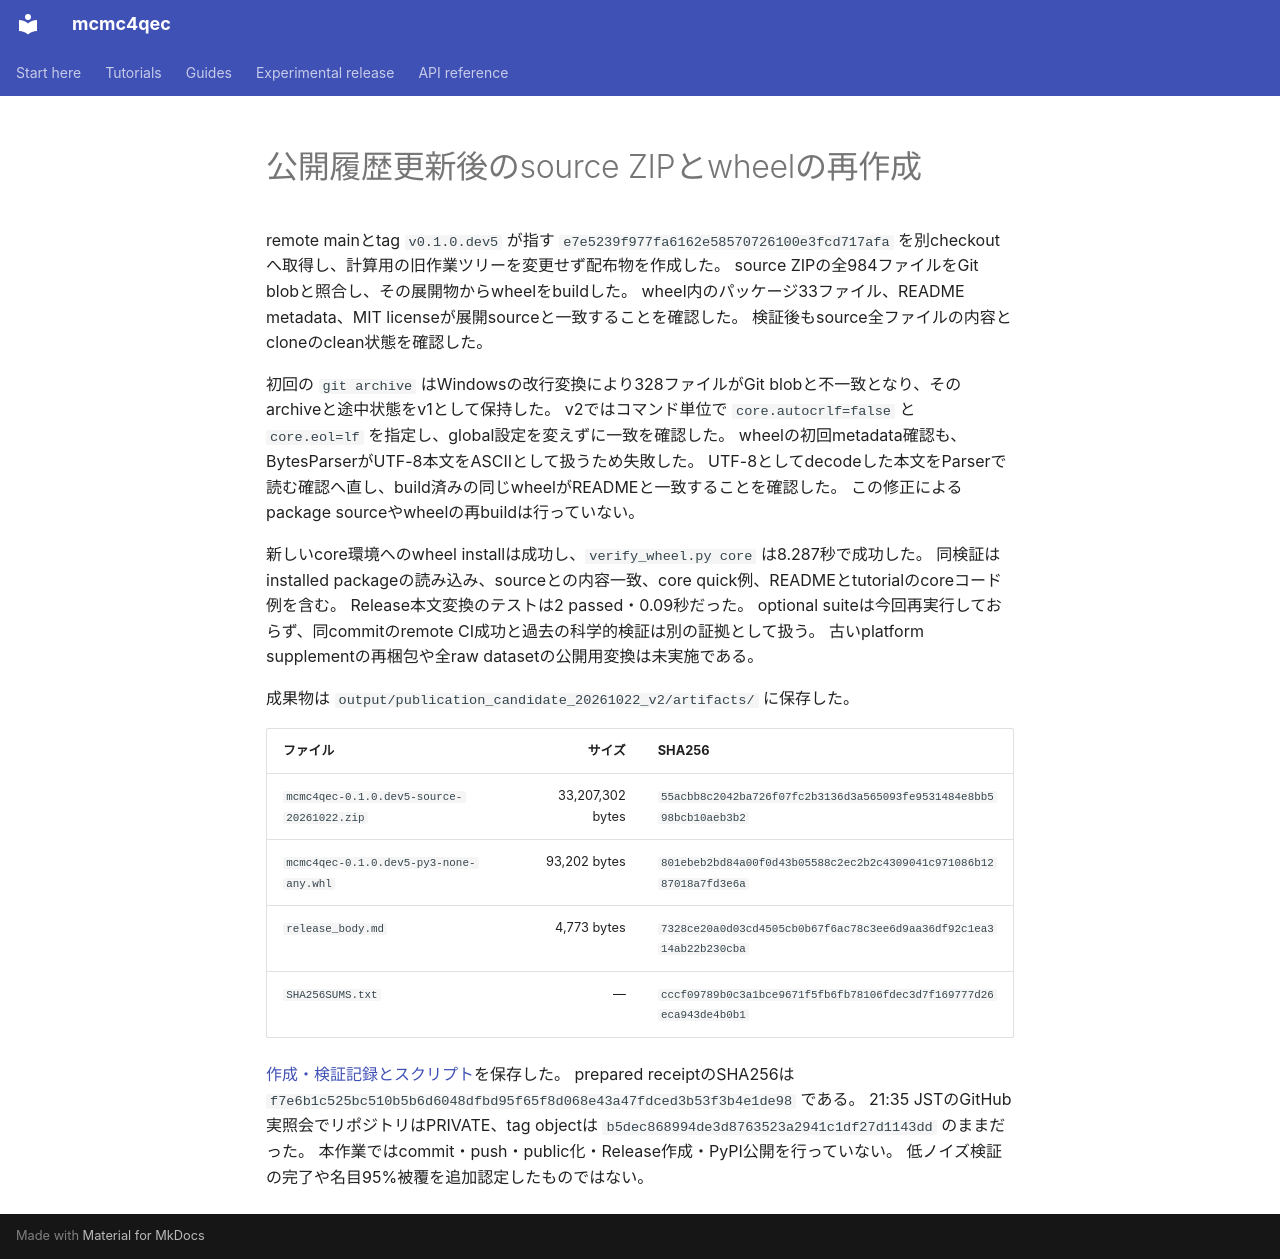

repository: junichiharuna/mcmc4qec · page: wp/publication_artifacts_rebuilt_2026-10-22_ja/index.html · generator: mkdocs

# 公開履歴更新後のsource ZIPとwheelの再作成

remote mainとtag `v0.1.0.dev5` が指す `e7e5239f977fa6162e58570726100e3fcd717afa` を別checkoutへ取得し、計算用の旧作業ツリーを変更せず配布物を作成した。
source ZIPの全984ファイルをGit blobと照合し、その展開物からwheelをbuildした。
wheel内のパッケージ33ファイル、README metadata、MIT licenseが展開sourceと一致することを確認した。
検証後もsource全ファイルの内容とcloneのclean状態を確認した。

初回の `git archive` はWindowsの改行変換により328ファイルがGit blobと不一致となり、そのarchiveと途中状態をv1として保持した。
v2ではコマンド単位で `core.autocrlf=false` と `core.eol=lf` を指定し、global設定を変えずに一致を確認した。
wheelの初回metadata確認も、BytesParserがUTF-8本文をASCIIとして扱うため失敗した。
UTF-8としてdecodeした本文をParserで読む確認へ直し、build済みの同じwheelがREADMEと一致することを確認した。
この修正によるpackage sourceやwheelの再buildは行っていない。

新しいcore環境へのwheel installは成功し、`verify_wheel.py core` は8.287秒で成功した。
同検証はinstalled packageの読み込み、sourceとの内容一致、core quick例、READMEとtutorialのcoreコード例を含む。
Release本文変換のテストは2 passed・0.09秒だった。
optional suiteは今回再実行しておらず、同commitのremote CI成功と過去の科学的検証は別の証拠として扱う。
古いplatform supplementの再梱包や全raw datasetの公開用変換は未実施である。

成果物は `output/publication_candidate_20261022_v2/artifacts/` に保存した。

| ファイル | サイズ | SHA256 |
| --- | ---: | --- |
| `mcmc4qec-0.1.0.dev5-source-20261022.zip` | 33,207,302 bytes | `55acbb8c2042ba726f07fc2b3136d3a565093fe9531484e8bb598bcb10aeb3b2` |
| `mcmc4qec-0.1.0.dev5-py3-none-any.whl` | 93,202 bytes | `801ebeb2bd84a00f0d43b05588c2ec2b2c4309041c971086b1287018a7fd3e6a` |
| `release_body.md` | 4,773 bytes | `7328ce20a0d03cd4505cb0b67f6ac78c3ee6d9aa36df92c1ea314ab22b230cba` |
| `SHA256SUMS.txt` | — | `cccf09789b0c3a1bce9671f5fb6fb78106fdec3d7f169777d26eca943de4b0b1` |

[作成・検証記録とスクリプト](data_tile_validation_2026-10-17/publication_candidate_20261022_v2/)を保存した。
prepared receiptのSHA256は `f7e6b1c525bc510b5b6d6048dfbd95f65f8d068e43a47fdced3b53f3b4e1de98` である。
21:35 JSTのGitHub実照会でリポジトリはPRIVATE、tag objectは `b5dec868994de3d8763523a2941c1df27d1143dd` のままだった。
本作業ではcommit・push・public化・Release作成・PyPI公開を行っていない。
低ノイズ検証の完了や名目95%被覆を追加認定したものではない。
